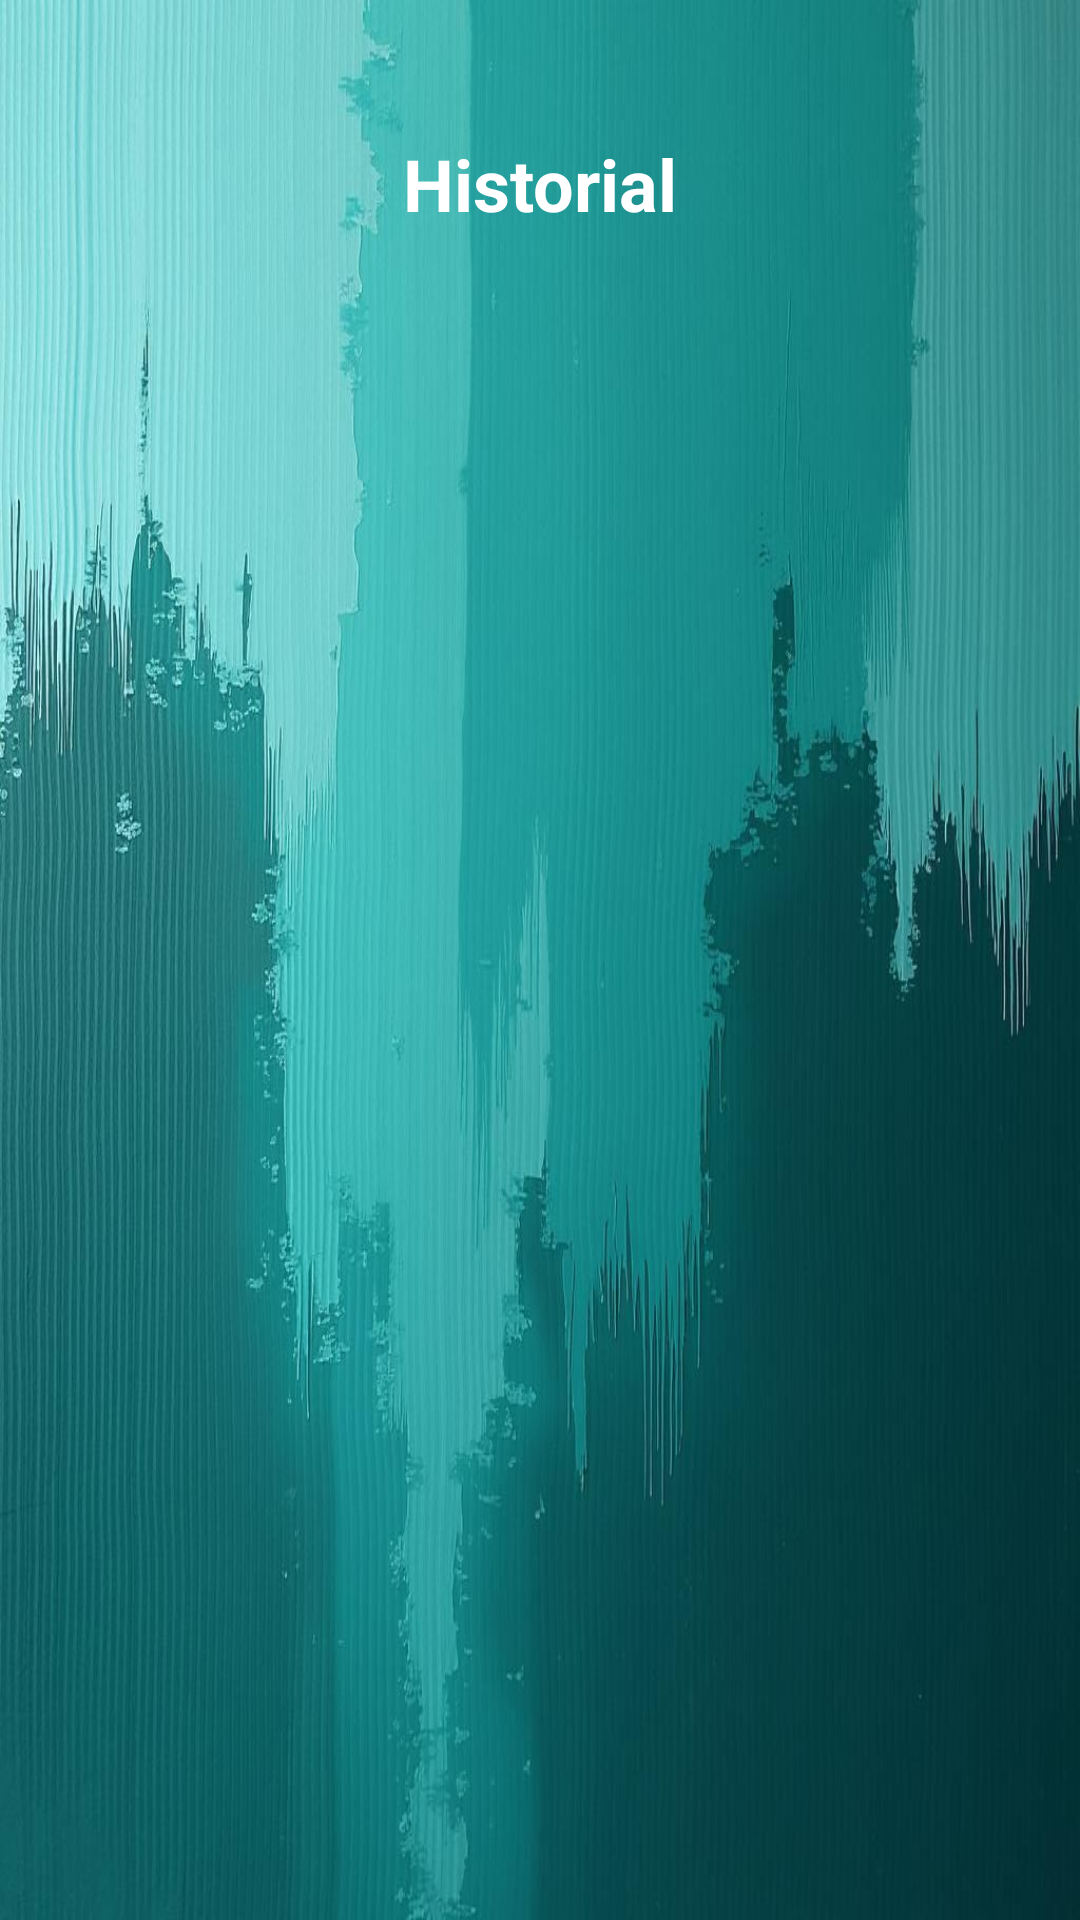

This screen was rendered from an Android layout file. Write that file and the resources it references.
<!-- AndroidManifest.xml: application theme Theme.Fsa -->
<!-- res/layout/activity_admin_historial.xml -->
<?xml version="1.0" encoding="utf-8"?>
<androidx.constraintlayout.widget.ConstraintLayout xmlns:android="http://schemas.android.com/apk/res/android"
    xmlns:app="http://schemas.android.com/apk/res-auto"
    xmlns:tools="http://schemas.android.com/tools"
    android:id="@+id/main"
    android:layout_width="match_parent"
    android:layout_height="match_parent"
    android:background="@drawable/back_general"
    tools:context="ui.historial.AdminHistorialActivity">

    <TextView
        android:id="@+id/txtHistorial"
        android:layout_width="150dp"
        android:layout_height="wrap_content"
        android:layout_marginTop="45dp"
        android:gravity="center"
        android:text="Historial"
        android:textStyle="bold"
        android:textSize="24sp"
        app:layout_constraintEnd_toEndOf="parent"
        app:layout_constraintStart_toStartOf="parent"
        app:layout_constraintTop_toTopOf="parent" />

    <ImageView
        android:id="@+id/txtClickableBack"
        android:layout_width="30dp"
        android:layout_height="30dp"
        android:layout_marginTop="48dp"
        android:layout_marginStart="20dp"
        android:contentDescription="@string/todo"
        android:focusable="true"
        android:src="@drawable/back_arrow"
        app:layout_constraintStart_toStartOf="parent"
        app:layout_constraintTop_toTopOf="parent" />

    <androidx.recyclerview.widget.RecyclerView
        android:id="@+id/recyclerHistorial"
        android:layout_width="match_parent"
        android:layout_height="0dp"
        android:layout_marginTop="27dp"
        app:layout_constraintBottom_toBottomOf="parent"
        app:layout_constraintEnd_toEndOf="parent"
        app:layout_constraintStart_toStartOf="parent"
        app:layout_constraintTop_toBottomOf="@id/txtHistorial" />

</androidx.constraintlayout.widget.ConstraintLayout>
<!-- resources referenced by this layout -->
<resources>
  <!-- drawable back_general: jpg bitmap (drawable, 94584 bytes) -->
  <string name="todo">TODO</string>
  <style name="Theme.Fsa" parent="Base.Theme.Fsa">
  
      </style>
  <style name="Base.Theme.Fsa" parent="Theme.Material3.DayNight.NoActionBar">
  
          
          <item name="android:textColor">#FFFFFF</item> 
          <item name="android:textColorPrimary">#000000</item> 
          <item name="android:textColorSecondary">#000000</item> 
          <item name="editTextStyle">@style/CustomEditText</item>
  
          
          <item name="colorPrimary">#FFFFFF</item> 
          <item name="colorOnPrimary">#FFFFFF</item> 
          <item name="colorSecondary">#000000</item> 
          <item name="colorOnSecondary">#000000</item> 
  
          
          <item name="android:colorBackground">@color/turquesa</item> 
      </style>
  <style name="CustomEditText" parent="Widget.AppCompat.EditText">
          
          <item name="android:textColor">#FFFFFF</item> 
          
          <item name="android:textColorHint">#CCCCCC</item> 
          
          <item name="android:textCursorDrawable">@drawable/custom_cursor</item>
          
      </style>
  <color name="turquesa">#FF007179</color>
  <!-- drawable custom_cursor (drawable) -->
  <?xml version="1.0" encoding="utf-8"?>
  <shape xmlns:android="http://schemas.android.com/apk/res/android">
      <size android:width="2dp"/>
      <solid android:color="@android:color/white"/> 
  </shape>
</resources>
